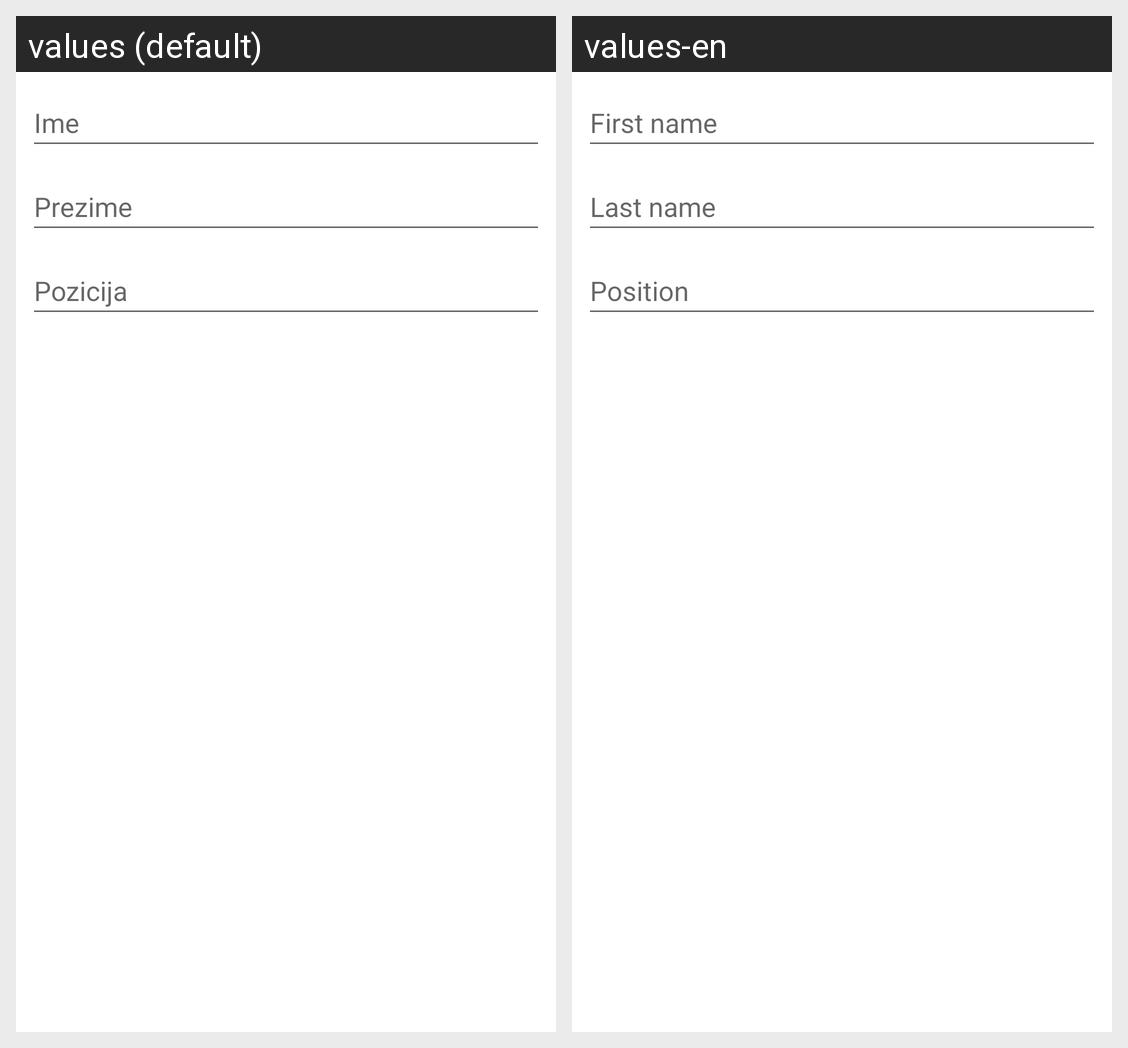

Translations of the strings shown on this Android screen, per locale in the grid:
Android screen res/layout/fragment_dodaj_zaposlenog.xml rendered under 2 locales, left to right: values (default), values-en. Device: Nexus 5 (rendered at 1080×1920; each locale shown at half size, 540×960, under a caption strip naming it); theme Theme.MRprojektni_zadatak.
Strings drawn on this screen, with the default value and each locale's value (text and hints the layout hard-codes, and strings that could not be matched under every locale, appear in the picture but are not listed):

ime
  values: Ime
  values-en: First name

prezime
  values: Prezime
  values-en: Last name

pozicija
  values: Pozicija
  values-en: Position
